The GitHub repository RUT-MIIT-Projects/dataset contains a labelled image folder "dataset" with 5 categories: echinocactus, mimosa, monstera, orchid, rose. Examples follow, each with its label.

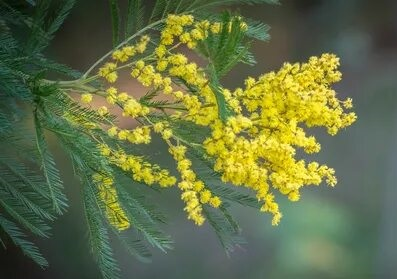
Label: mimosa

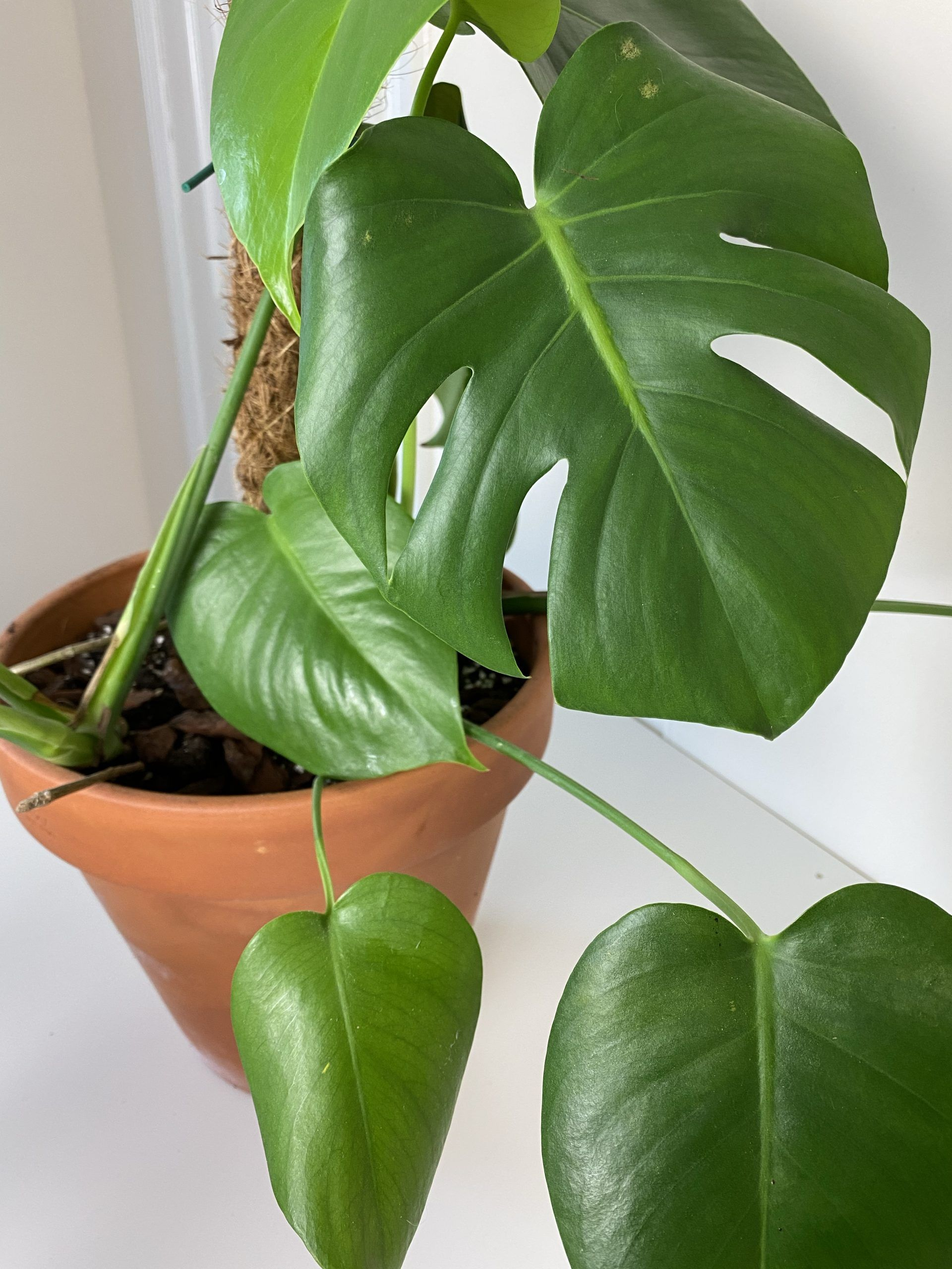
Label: monstera

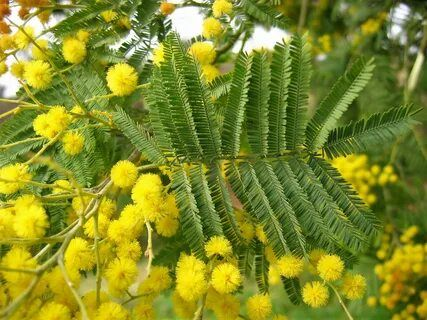
Label: mimosa

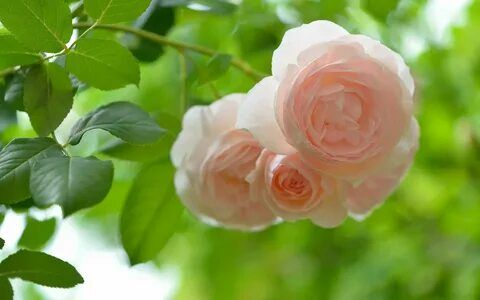
Label: rose

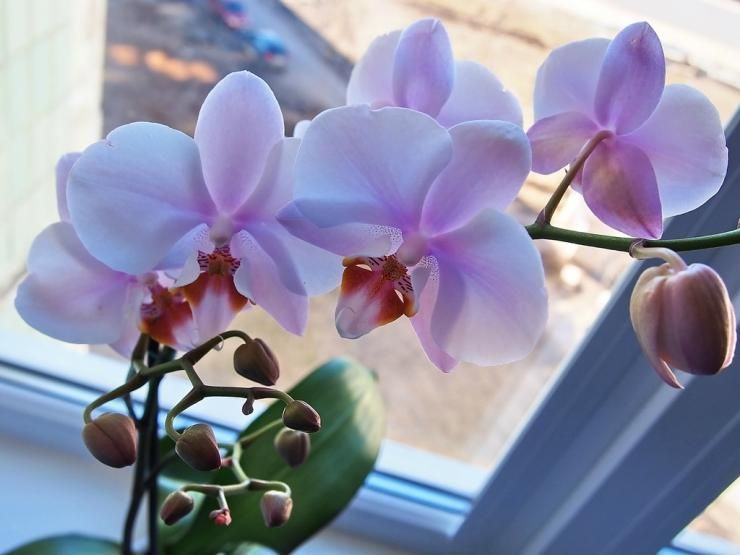
Label: orchid

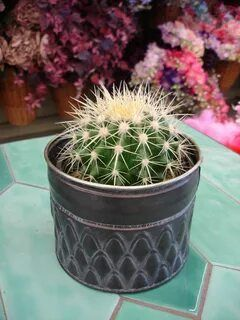
Label: echinocactus
